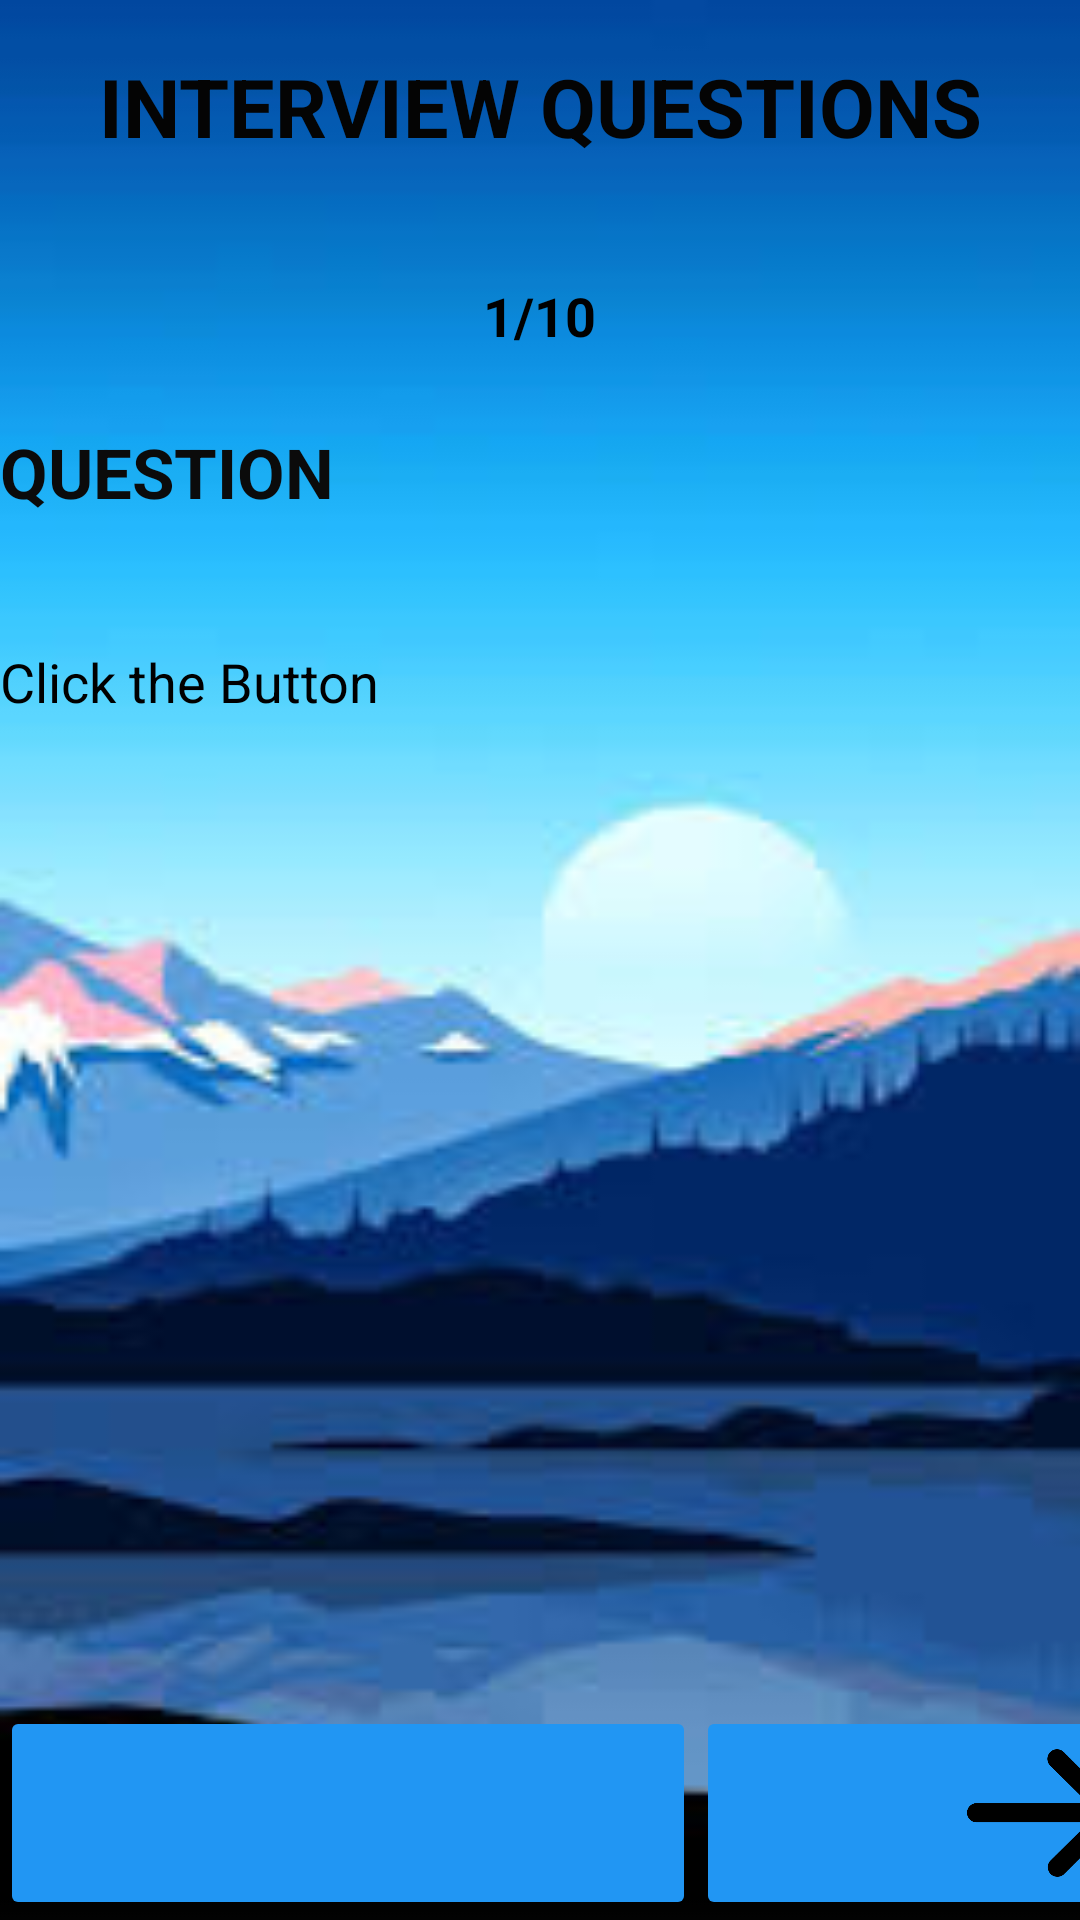

This screen was rendered from an Android layout file. Write that file and the resources it references.
<!-- AndroidManifest.xml: application theme Theme.Interview -->
<!-- res/layout/activity_main3.xml -->
<?xml version="1.0" encoding="utf-8"?>
<LinearLayout xmlns:android="http://schemas.android.com/apk/res/android"
    xmlns:app="http://schemas.android.com/apk/res-auto"
    xmlns:tools="http://schemas.android.com/tools"
    android:layout_width="match_parent"
    android:layout_height="match_parent"
    android:background="@drawable/img"
    android:orientation="vertical"
    android:weightSum="9"
    tools:context=".MainActivity3">

    <LinearLayout
        android:layout_width="match_parent"
        android:layout_height="0dp"
        android:layout_weight="1"
        android:orientation="vertical">

        <TextView
            android:id="@+id/textView2"
            android:layout_width="match_parent"
            android:layout_height="match_parent"
            android:gravity="center"
            android:text="INTERVIEW QUESTIONS"
            android:textColor="#040404"
            android:textSize="27sp"
            android:textStyle="bold" />
    </LinearLayout>

    <LinearLayout
        android:layout_width="match_parent"
        android:layout_height="0dp"
        android:layout_weight="1">

        <TextView
            android:id="@+id/textView4"
            android:layout_width="wrap_content"
            android:layout_height="31dp"
            android:layout_marginTop="22dp"
            android:layout_weight="1"
            android:gravity="right"
            android:text="1"
            android:textColor="#000000"
            android:textSize="18sp"
            android:textStyle="bold" />

        <TextView
            android:id="@+id/textView5"
            android:layout_width="wrap_content"
            android:layout_height="30dp"
            android:layout_marginTop="22dp"
            android:layout_weight="1"
            android:text="/10"
            android:textColor="#000000"
            android:textSize="18sp"
            android:textStyle="bold" />
    </LinearLayout>

    <LinearLayout
        android:layout_width="match_parent"
        android:layout_height="0dp"
        android:layout_weight="6"
        android:orientation="vertical">

        <TextView
            android:id="@+id/textView6"
            android:layout_width="match_parent"
            android:layout_height="73dp"
            android:text="QUESTION"
            android:textColor="#0B0B0B"
            android:textSize="23sp"
            android:textStyle="bold" />

        <TextView
            android:id="@+id/textView7"
            android:layout_width="match_parent"
            android:layout_height="329dp"
            android:text="Click the Button"
            android:textColor="#000000"
            android:textSize="18sp" />
    </LinearLayout>

    <LinearLayout
        android:layout_width="match_parent"
        android:layout_height="0dp"
        android:layout_weight="1">

        <ImageButton
            android:id="@+id/imageButton"
            android:layout_width="match_parent"
            android:layout_height="match_parent"
            android:layout_weight="1"
            android:backgroundTint="#2196F3"
            android:scaleType="fitCenter"
            android:onClick="b1"
            app:srcCompat="@drawable/arrow"
            tools:ignore="SpeakableTextPresentCheck" />

        <ImageButton
            android:id="@+id/imageButton2"
            android:layout_width="wrap_content"
            android:layout_height="wrap_content"
            android:layout_weight="1"
            android:backgroundTint="#6A2196F3"
            android:scaleType="fitCenter"
            android:onClick="onClick"
            app:srcCompat="@drawable/img06"
            tools:ignore="SpeakableTextPresentCheck" />

        <ImageButton
            android:id="@+id/imageButton3"
            android:layout_width="wrap_content"
            android:layout_height="wrap_content"
            android:layout_weight="1"
            android:backgroundTint="#2196F3"
            android:scaleType="fitCenter"
            android:onClick="onClick2"
            app:srcCompat="@drawable/arrowr"
            tools:ignore="SpeakableTextPresentCheck" />
    </LinearLayout>
</LinearLayout>
<!-- resources referenced by this layout -->
<resources>
  <!-- drawable arrowr: png bitmap (drawable, 5886 bytes) -->
  <!-- drawable img: png bitmap (drawable, 39693 bytes) -->
  <style name="Theme.Interview" parent="Theme.AppCompat.Light.DarkActionBar">
          
          <item name="colorPrimary">@color/purple_500</item>
          <item name="colorPrimaryDark">@color/purple_700</item>
          <item name="colorAccent">@color/teal_200</item>
          
      </style>
  <!-- not gathered from this repository: default colours our renderer supplied (Android Studio template values) -->
  <color name="purple_500">#FF6200EE</color>
  <color name="purple_700">#FF3700B3</color>
  <color name="teal_200">#FF03DAC5</color>
</resources>
